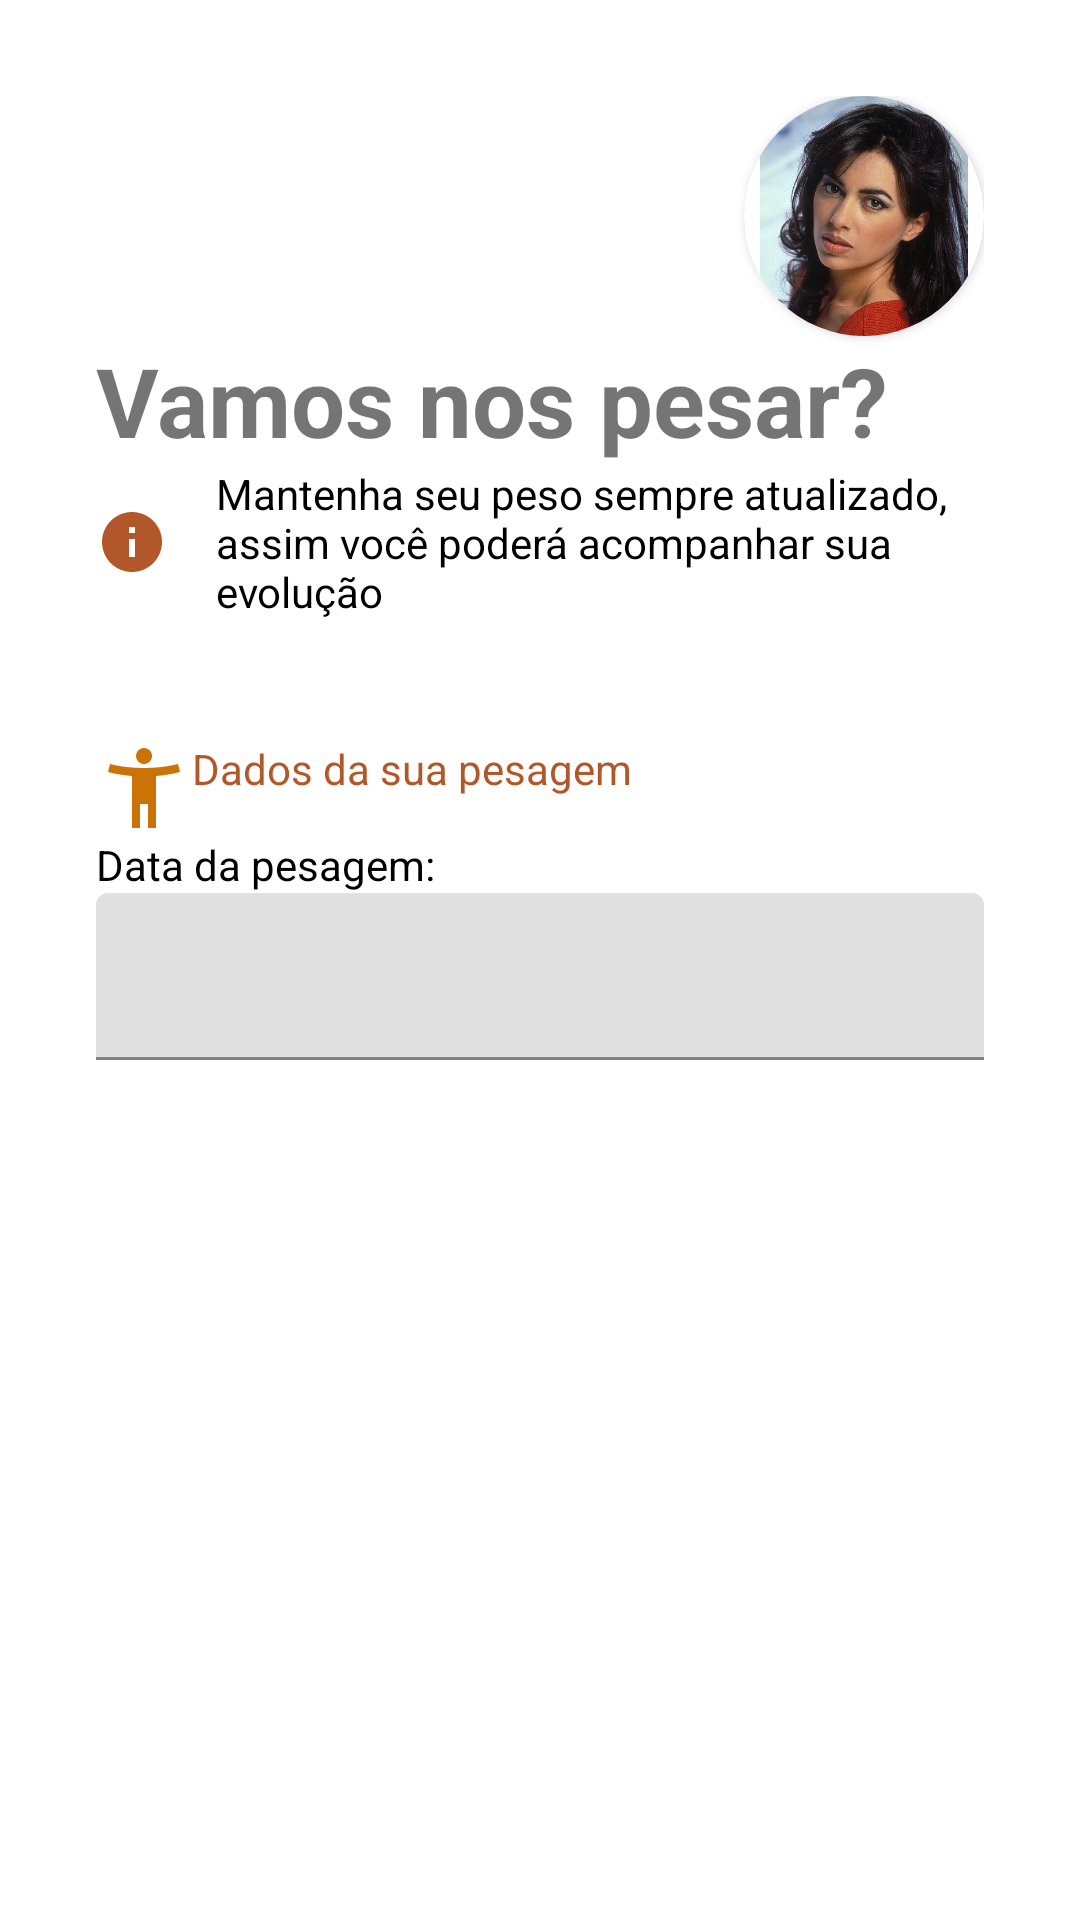

Produce the Android XML layout that renders to this screen, including the resource entries it uses.
<!-- AndroidManifest.xml: application theme Theme.ImcAppA -->
<!-- res/layout/pesagem.xml -->
<?xml version="1.0" encoding="utf-8"?>
<LinearLayout xmlns:android="http://schemas.android.com/apk/res/android"
    android:layout_width="match_parent"
    android:layout_height="match_parent"
    xmlns:app="http://schemas.android.com/apk/res-auto"
    android:orientation="vertical"
    android:padding="32dp">
    <androidx.cardview.widget.CardView
        android:layout_width="80dp"
        android:layout_height="80dp"
        android:layout_gravity="end"
        app:cardCornerRadius="50dp">
        <ImageView
            android:layout_width="wrap_content"
            android:layout_height="wrap_content"
            android:src="@drawable/susanna3"
            />
    </androidx.cardview.widget.CardView>

    <androidx.cardview.widget.CardView
        android:layout_width="wrap_content"
        android:layout_height="wrap_content">
        <ImageView
            android:layout_width="wrap_content"
            android:layout_height="wrap_content"
            android:src="@drawable/person_24"/>
    </androidx.cardview.widget.CardView>
    <TextView
        android:layout_width="match_parent"
        android:layout_height="wrap_content"
        android:text="Vamos nos pesar?"
        android:textSize="32sp"
        android:textStyle="bold"
        />
    <TextView
        android:layout_width="wrap_content"
        android:layout_height="wrap_content"
        android:text="Mantenha seu peso sempre atualizado, assim você poderá acompanhar sua evolução"
        android:layout_marginBottom="40dp"
        android:textSize="14sp"
        android:drawableStart="@drawable/info_24"
        android:drawablePadding="16dp"
        android:textColor="@color/black"/>
    <TextView
        android:layout_width="wrap_content"
        android:layout_height="wrap_content"
        android:text="Dados da sua pesagem"
        android:textColor="@color/orange"
        android:drawableStart="@drawable/accessibility_new_24"/>
    <TextView
        android:layout_width="wrap_content"
        android:layout_height="wrap_content"
        android:text="Data da pesagem:"
        android:textColor="@color/black"/>

    <com.google.android.material.textfield.TextInputLayout
        android:layout_width="match_parent"
        android:layout_height="wrap_content">
        <EditText
            android:layout_width="match_parent"
            android:layout_height="wrap_content"/>
    </com.google.android.material.textfield.TextInputLayout>

</LinearLayout>
<!-- resources referenced by this layout -->
<resources>
  <color name="black">#FF000000</color>
  <color name="orange">#B2572A</color>
  <!-- drawable accessibility_new_24 (drawable) -->
  <vector android:height="32dp" android:tint="#CC7307"
      android:viewportHeight="24" android:viewportWidth="24"
      android:width="32dp" xmlns:android="http://schemas.android.com/apk/res/android">
      <path android:fillColor="@android:color/white" android:pathData="M20.5,6c-2.61,0.7 -5.67,1 -8.5,1s-5.89,-0.3 -8.5,-1L3,8c1.86,0.5 4,0.83 6,1v13h2v-6h2v6h2V9c2,-0.17 4.14,-0.5 6,-1l-0.5,-2zM12,6c1.1,0 2,-0.9 2,-2s-0.9,-2 -2,-2 -2,0.9 -2,2 0.9,2 2,2z"/>
  </vector>
  <!-- drawable info_24 (drawable) -->
  <vector android:height="24dp" android:tint="#B2572A"
      android:viewportHeight="24" android:viewportWidth="24"
      android:width="24dp" xmlns:android="http://schemas.android.com/apk/res/android">
      <path android:fillColor="@android:color/white" android:pathData="M12,2C6.48,2 2,6.48 2,12s4.48,10 10,10 10,-4.48 10,-10S17.52,2 12,2zM13,17h-2v-6h2v6zM13,9h-2L11,7h2v2z"/>
  </vector>
  <!-- drawable susanna3: png bitmap (drawable-v24, 336771 bytes) -->
  <style name="Theme.ImcAppA" parent="Theme.MaterialComponents.DayNight.DarkActionBar">
          
          
          <item name="colorPrimary">@color/orange_500</item>
          <item name="colorPrimaryVariant">@color/orange_700</item>
          <item name="colorOnPrimary">@color/white</item>
          
          <item name="colorSecondary">@color/teal_200</item>
          <item name="colorSecondaryVariant">@color/teal_700</item>
          <item name="colorOnSecondary">@color/black</item>
          
          <item name="android:statusBarColor" tools:targetApi="l">?attr/colorPrimaryVariant</item>
          
      </style>
  <color name="orange_500">#ff9800</color>
  <color name="orange_700">#c66900</color>
  <color name="white">#FFFFFFFF</color>
  <color name="teal_200">#FF03DAC5</color>
  <color name="teal_700">#FF018786</color>
</resources>
